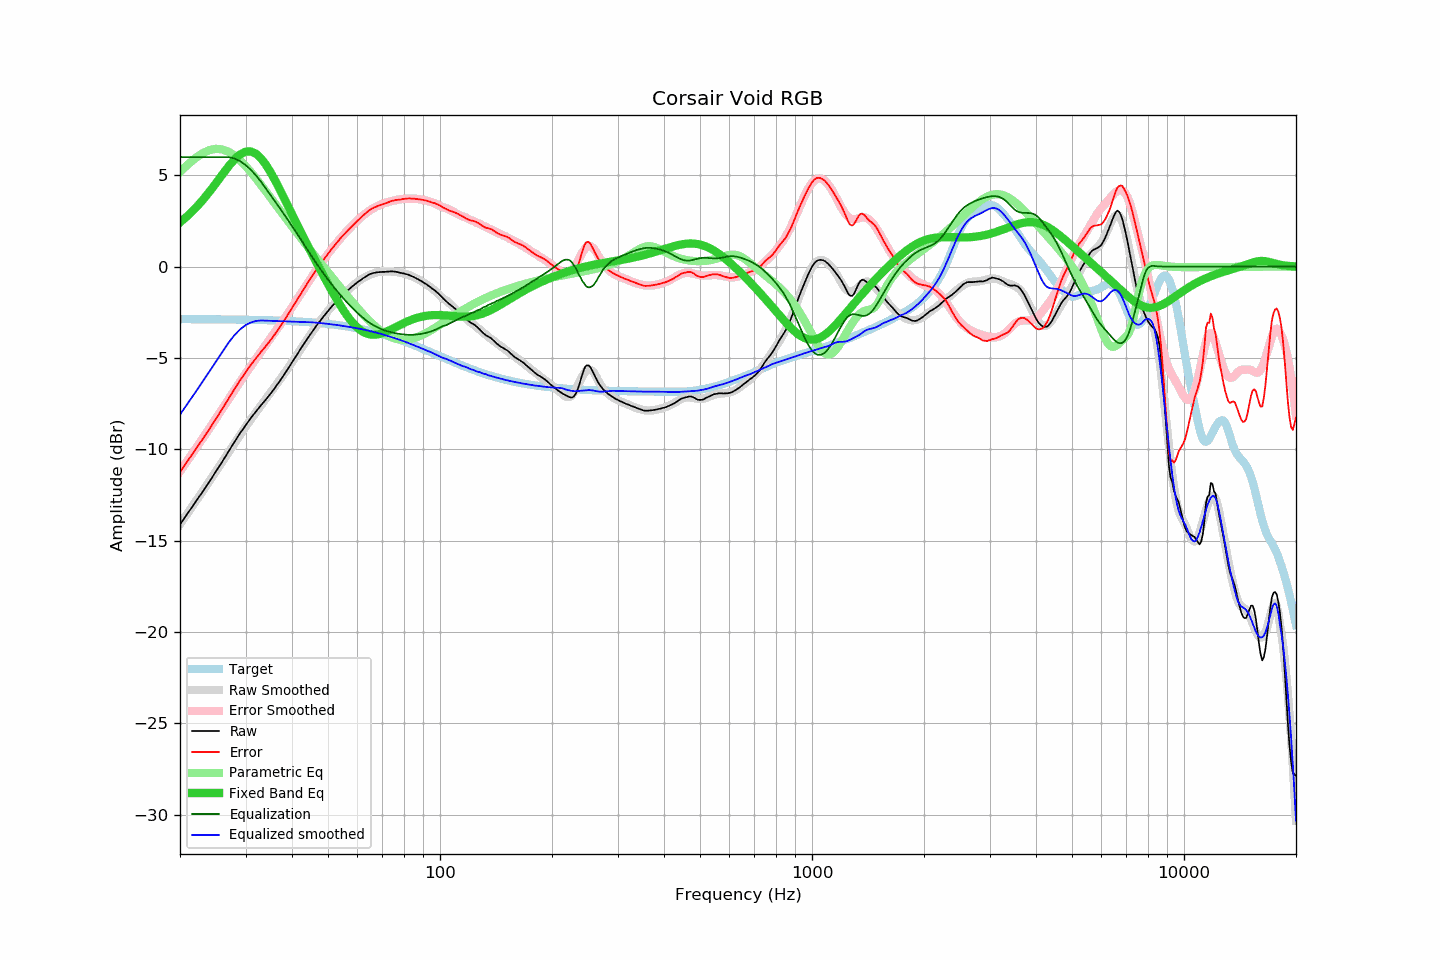

Source data for this figure (header and first rows):
frequency, raw, error, smoothed, error_smoothed, equalization, parametric_eq, equalized_raw, equalized_smoothed, target
20, -14.11, -11.24, -14.10, -11.20, 6.00, 2.43, -8.11, -8.10, -2.87
21, -13.49, -10.62, -13.48, -10.59, 6.00, 2.80, -7.49, -7.48, -2.87
22, -12.89, -10.02, -12.88, -9.99, 6.00, 3.20, -6.89, -6.88, -2.88
23, -12.32, -9.45, -12.30, -9.41, 6.00, 3.64, -6.32, -6.30, -2.88
24, -11.76, -8.88, -11.73, -8.85, 6.00, 4.10, -5.76, -5.73, -2.88
25, -11.20, -8.32, -11.19, -8.30, 6.00, 4.58, -5.20, -5.19, -2.88
26, -10.66, -7.78, -10.67, -7.78, 6.00, 5.05, -4.66, -4.67, -2.89
27, -10.12, -7.23, -10.17, -7.27, 6.00, 5.49, -4.12, -4.17, -2.89
28, -9.60, -6.71, -9.68, -6.78, 5.93, 5.86, -3.67, -3.75, -2.89
29, -9.12, -6.22, -9.22, -6.31, 5.78, 6.14, -3.34, -3.43, -2.90
30, -8.69, -5.79, -8.77, -5.86, 5.57, 6.30, -3.12, -3.20, -2.90
31, -8.28, -5.37, -8.36, -5.44, 5.31, 6.31, -2.98, -3.06, -2.91
32, -7.93, -5.02, -7.98, -5.04, 5.00, 6.19, -2.93, -2.97, -2.91
33, -7.59, -4.67, -7.60, -4.66, 4.66, 5.94, -2.93, -2.94, -2.92
34, -7.28, -4.36, -7.24, -4.29, 4.29, 5.60, -2.99, -2.95, -2.93
35, -6.96, -4.03, -6.89, -3.93, 3.93, 5.19, -3.03, -2.96, -2.93
36, -6.63, -3.69, -6.56, -3.58, 3.58, 4.74, -3.05, -2.97, -2.94
37, -6.29, -3.34, -6.22, -3.24, 3.24, 4.27, -3.05, -2.99, -2.95
38, -5.95, -2.99, -5.89, -2.90, 2.90, 3.80, -3.05, -2.99, -2.96
39, -5.59, -2.62, -5.57, -2.56, 2.56, 3.33, -3.03, -3.00, -2.97
40, -5.24, -2.26, -5.24, -2.23, 2.23, 2.87, -3.02, -3.01, -2.98
41, -4.90, -1.91, -4.91, -1.89, 1.89, 2.43, -3.01, -3.02, -2.99
42, -4.56, -1.56, -4.59, -1.56, 1.56, 2.00, -3.00, -3.02, -3.01
43, -4.24, -1.22, -4.27, -1.24, 1.24, 1.59, -3.00, -3.03, -3.02
44, -3.94, -0.91, -3.96, -0.93, 0.93, 1.19, -3.01, -3.03, -3.03
45, -3.65, -0.61, -3.67, -0.63, 0.63, 0.80, -3.03, -3.04, -3.05
46, -3.37, -0.31, -3.39, -0.33, 0.33, 0.43, -3.04, -3.06, -3.06
47, -3.11, -0.03, -3.13, -0.05, 0.05, 0.07, -3.06, -3.07, -3.08
48, -2.87, 0.22, -2.88, 0.21, -0.21, -0.28, -3.09, -3.09, -3.10
49, -2.64, 0.47, -2.64, 0.47, -0.47, -0.62, -3.11, -3.11, -3.11
50, -2.42, 0.71, -2.42, 0.71, -0.71, -0.95, -3.13, -3.13, -3.13
51, -2.21, 0.94, -2.22, 0.94, -0.94, -1.27, -3.15, -3.15, -3.15
52, -2.02, 1.15, -2.02, 1.15, -1.15, -1.57, -3.18, -3.17, -3.17
53, -1.84, 1.35, -1.84, 1.36, -1.36, -1.86, -3.20, -3.20, -3.19
54, -1.66, 1.55, -1.67, 1.55, -1.55, -2.13, -3.21, -3.22, -3.22
55, -1.50, 1.74, -1.51, 1.74, -1.74, -2.38, -3.24, -3.25, -3.24
56, -1.36, 1.90, -1.36, 1.91, -1.91, -2.62, -3.28, -3.27, -3.26
57, -1.22, 2.07, -1.22, 2.08, -2.08, -2.83, -3.30, -3.30, -3.29
58, -1.09, 2.22, -1.08, 2.24, -2.24, -3.03, -3.34, -3.32, -3.32
59, -0.97, 2.37, -0.96, 2.39, -2.39, -3.19, -3.37, -3.35, -3.34
60, -0.85, 2.52, -0.84, 2.53, -2.53, -3.34, -3.39, -3.38, -3.37
61, -0.75, 2.65, -0.74, 2.67, -2.67, -3.46, -3.42, -3.40, -3.40
62, -0.64, 2.79, -0.64, 2.79, -2.79, -3.56, -3.43, -3.43, -3.43
63, -0.55, 2.91, -0.56, 2.90, -2.90, -3.63, -3.46, -3.47, -3.46
64, -0.46, 3.03, -0.49, 3.01, -3.01, -3.68, -3.47, -3.50, -3.49
65, -0.39, 3.13, -0.43, 3.10, -3.10, -3.71, -3.49, -3.53, -3.52
66, -0.35, 3.20, -0.38, 3.19, -3.19, -3.73, -3.54, -3.56, -3.56
67, -0.32, 3.27, -0.34, 3.26, -3.26, -3.72, -3.58, -3.60, -3.59
68, -0.30, 3.32, -0.30, 3.33, -3.33, -3.71, -3.63, -3.63, -3.63
69, -0.29, 3.37, -0.28, 3.39, -3.39, -3.68, -3.68, -3.67, -3.66
70, -0.28, 3.41, -0.26, 3.44, -3.44, -3.64, -3.72, -3.70, -3.70
71, -0.28, 3.45, -0.26, 3.48, -3.48, -3.59, -3.77, -3.74, -3.73
72, -0.27, 3.50, -0.25, 3.52, -3.52, -3.54, -3.80, -3.78, -3.77
73, -0.26, 3.55, -0.26, 3.56, -3.56, -3.48, -3.82, -3.82, -3.81
74, -0.25, 3.59, -0.26, 3.59, -3.59, -3.43, -3.84, -3.86, -3.85
75, -0.26, 3.62, -0.27, 3.62, -3.62, -3.37, -3.88, -3.89, -3.89
76, -0.27, 3.65, -0.29, 3.64, -3.64, -3.31, -3.92, -3.93, -3.93
77, -0.30, 3.66, -0.30, 3.67, -3.67, -3.25, -3.97, -3.97, -3.97
78, -0.33, 3.67, -0.32, 3.69, -3.69, -3.19, -4.02, -4.01, -4.01
79, -0.35, 3.69, -0.34, 3.70, -3.70, -3.13, -4.06, -4.05, -4.05
... 553 more rows
